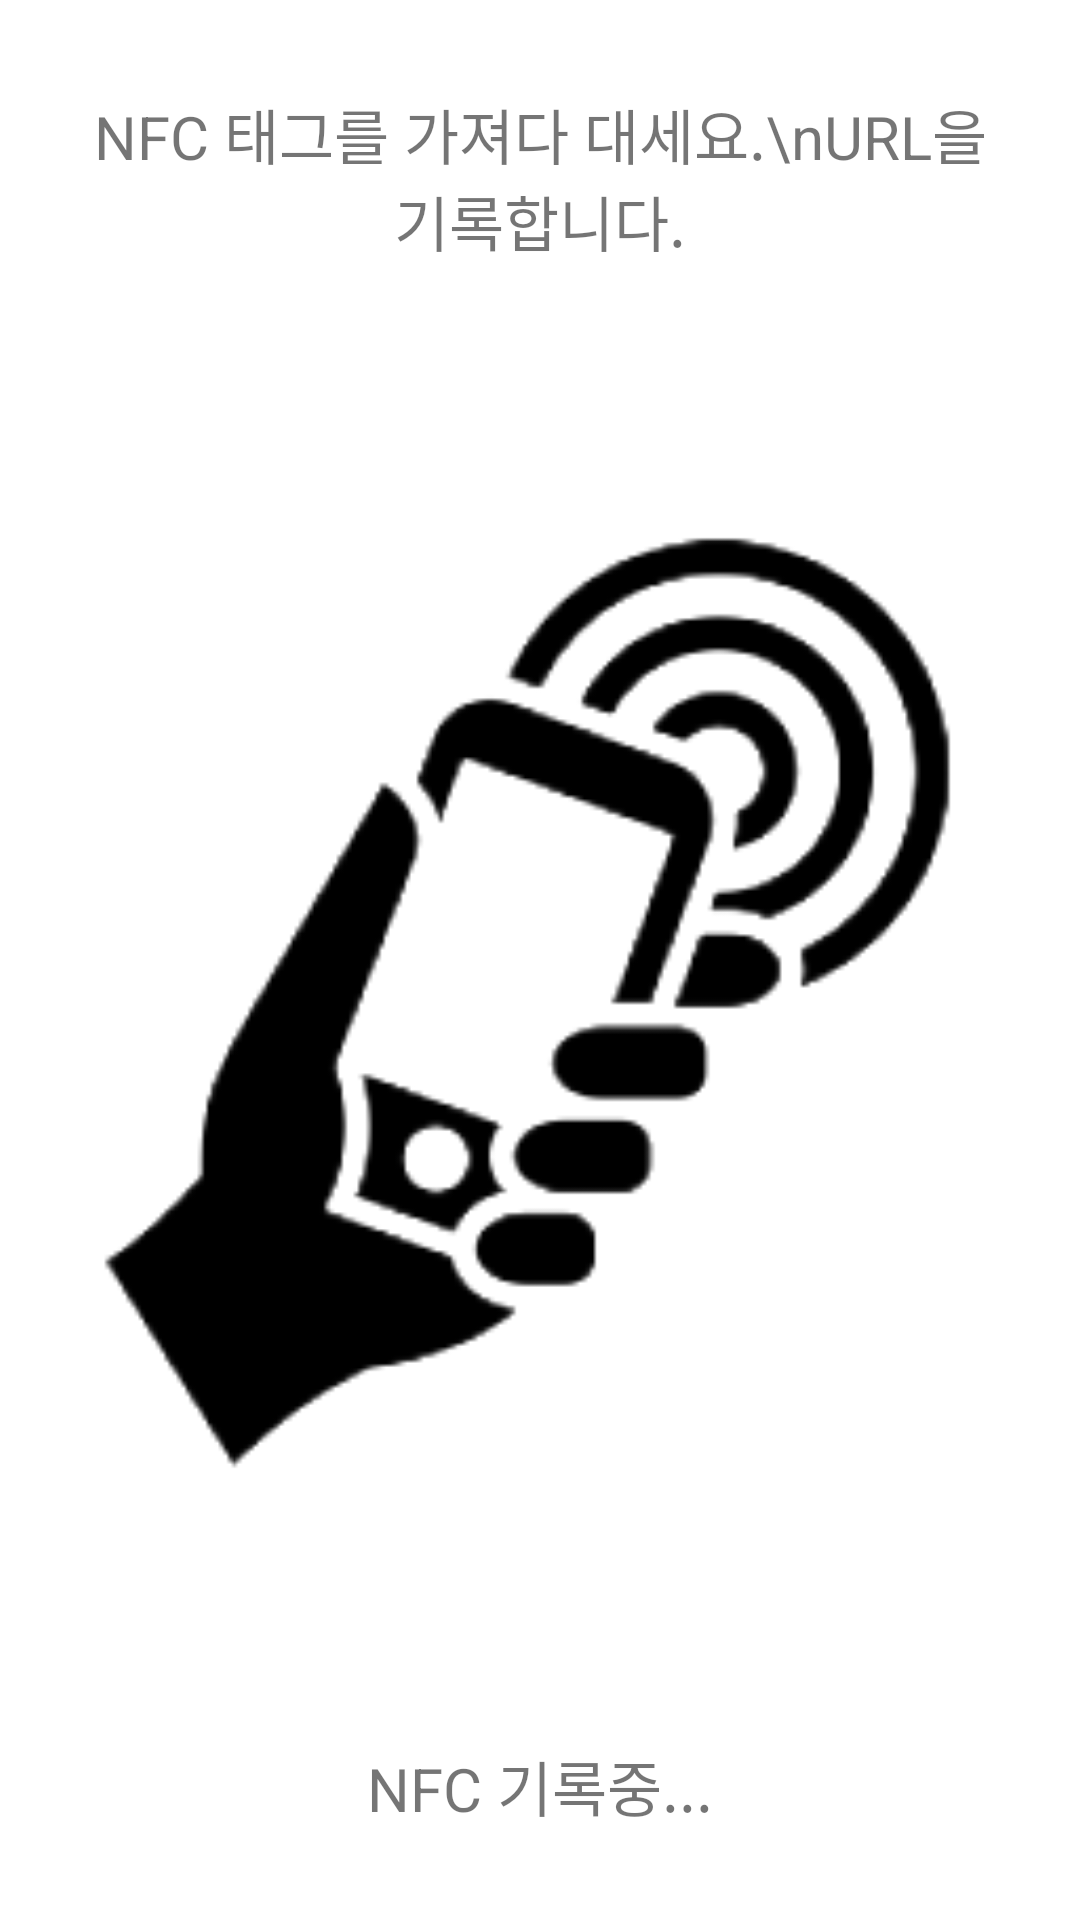

The Android layout XML behind this screen, and the referenced resources:
<!-- AndroidManifest.xml: application theme AppTheme -->
<!-- res/layout/activity_tagwrite.xml -->
<?xml version="1.0" encoding="utf-8"?>
<LinearLayout xmlns:android="http://schemas.android.com/apk/res/android"
    android:orientation="vertical" android:layout_width="match_parent"
    android:layout_height="match_parent"
    android:background="#FFF">
    <TextView
        android:layout_width="match_parent"
        android:layout_height="wrap_content"
        android:text="NFC 태그를 가져다 대세요.\nURL을 기록합니다."
        android:gravity="center"
        android:textSize="20sp"
        android:padding="30dp"/>
    <ImageView
        android:layout_width="match_parent"
        android:layout_height="wrap_content"
        android:layout_weight="1"
        android:src="@drawable/nfc_cellphone_png"/>
    <TextView
        android:id="@+id/writeState"
        android:layout_width="match_parent"
        android:layout_height="wrap_content"
        android:text="NFC 기록중..."
        android:textSize="20sp"
        android:padding="30dp"
        android:gravity="center"/>
</LinearLayout>
<!-- resources referenced by this layout -->
<resources>
  <!-- drawable nfc_cellphone_png: png bitmap (drawable, 9747 bytes) -->
  <style name="AppTheme" parent="Theme.AppCompat.DayNight.DarkActionBar">
          
          <item name="colorPrimary">@android:color/transparent</item>
          <item name="colorPrimaryDark">@color/colorPrimary</item>
          <item name="colorAccent">@color/colorAccent</item>
          <item name="android:windowActionBarOverlay">true</item>
          <item name="android:windowContentOverlay">@null</item>
          <item name="android:windowBackground">@android:color/white</item>
      </style>
  <color name="colorPrimary">#00b300</color>
  <color name="colorAccent">#00c864</color>
</resources>
